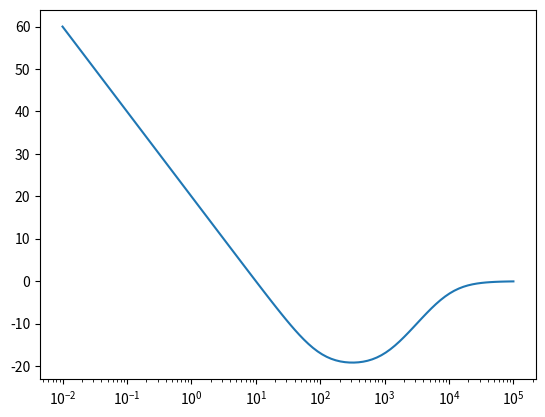
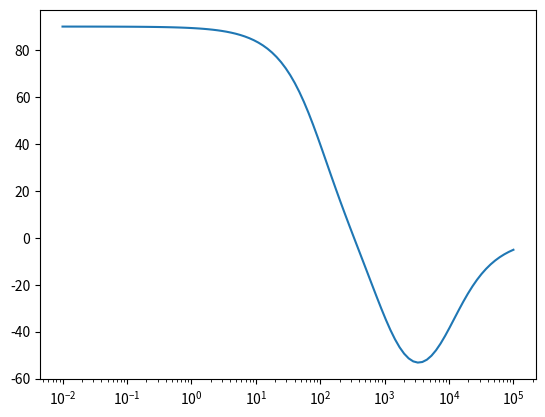

Here is the Python script that generated these plots, in order:
import sympy
from scipy import signal
from sympy import *

from pylab import *

import matplotlib.pyplot as plt

sympy.init_printing()

#desde el algoritmo hacia atras
#uk = uk-1 + kp ek + kd (ek - ek-1)
#uk = uk-1 + kp ek + kd ek - kd ek-1
#Uz/Ez = (b0 + b1 z-1) / (1 - z-1)
#b0 = kp + kd
#b1 = -kd
#a0 = 1
#a1 = -1

kp = 0.025
ki = 0.05
kd = 0.1

zeros = [100, 1000]
poles = [0, 10000]

gain = 1
b, a = signal.zpk2tf(zeros, poles, gain)

print ("b vale")
print (b)
print ("a vale")
print (a)
f=arange(0.1,100000,1)
w, h = signal.freqresp((zeros, poles, gain), f)
w, mag, phase = signal.bode((zeros, poles, gain))


plt.figure()
plt.semilogx(w, mag)    # Bode magnitude plot
plt.figure()
plt.semilogx(w, phase)  # Bode phase plot
plt.show()
